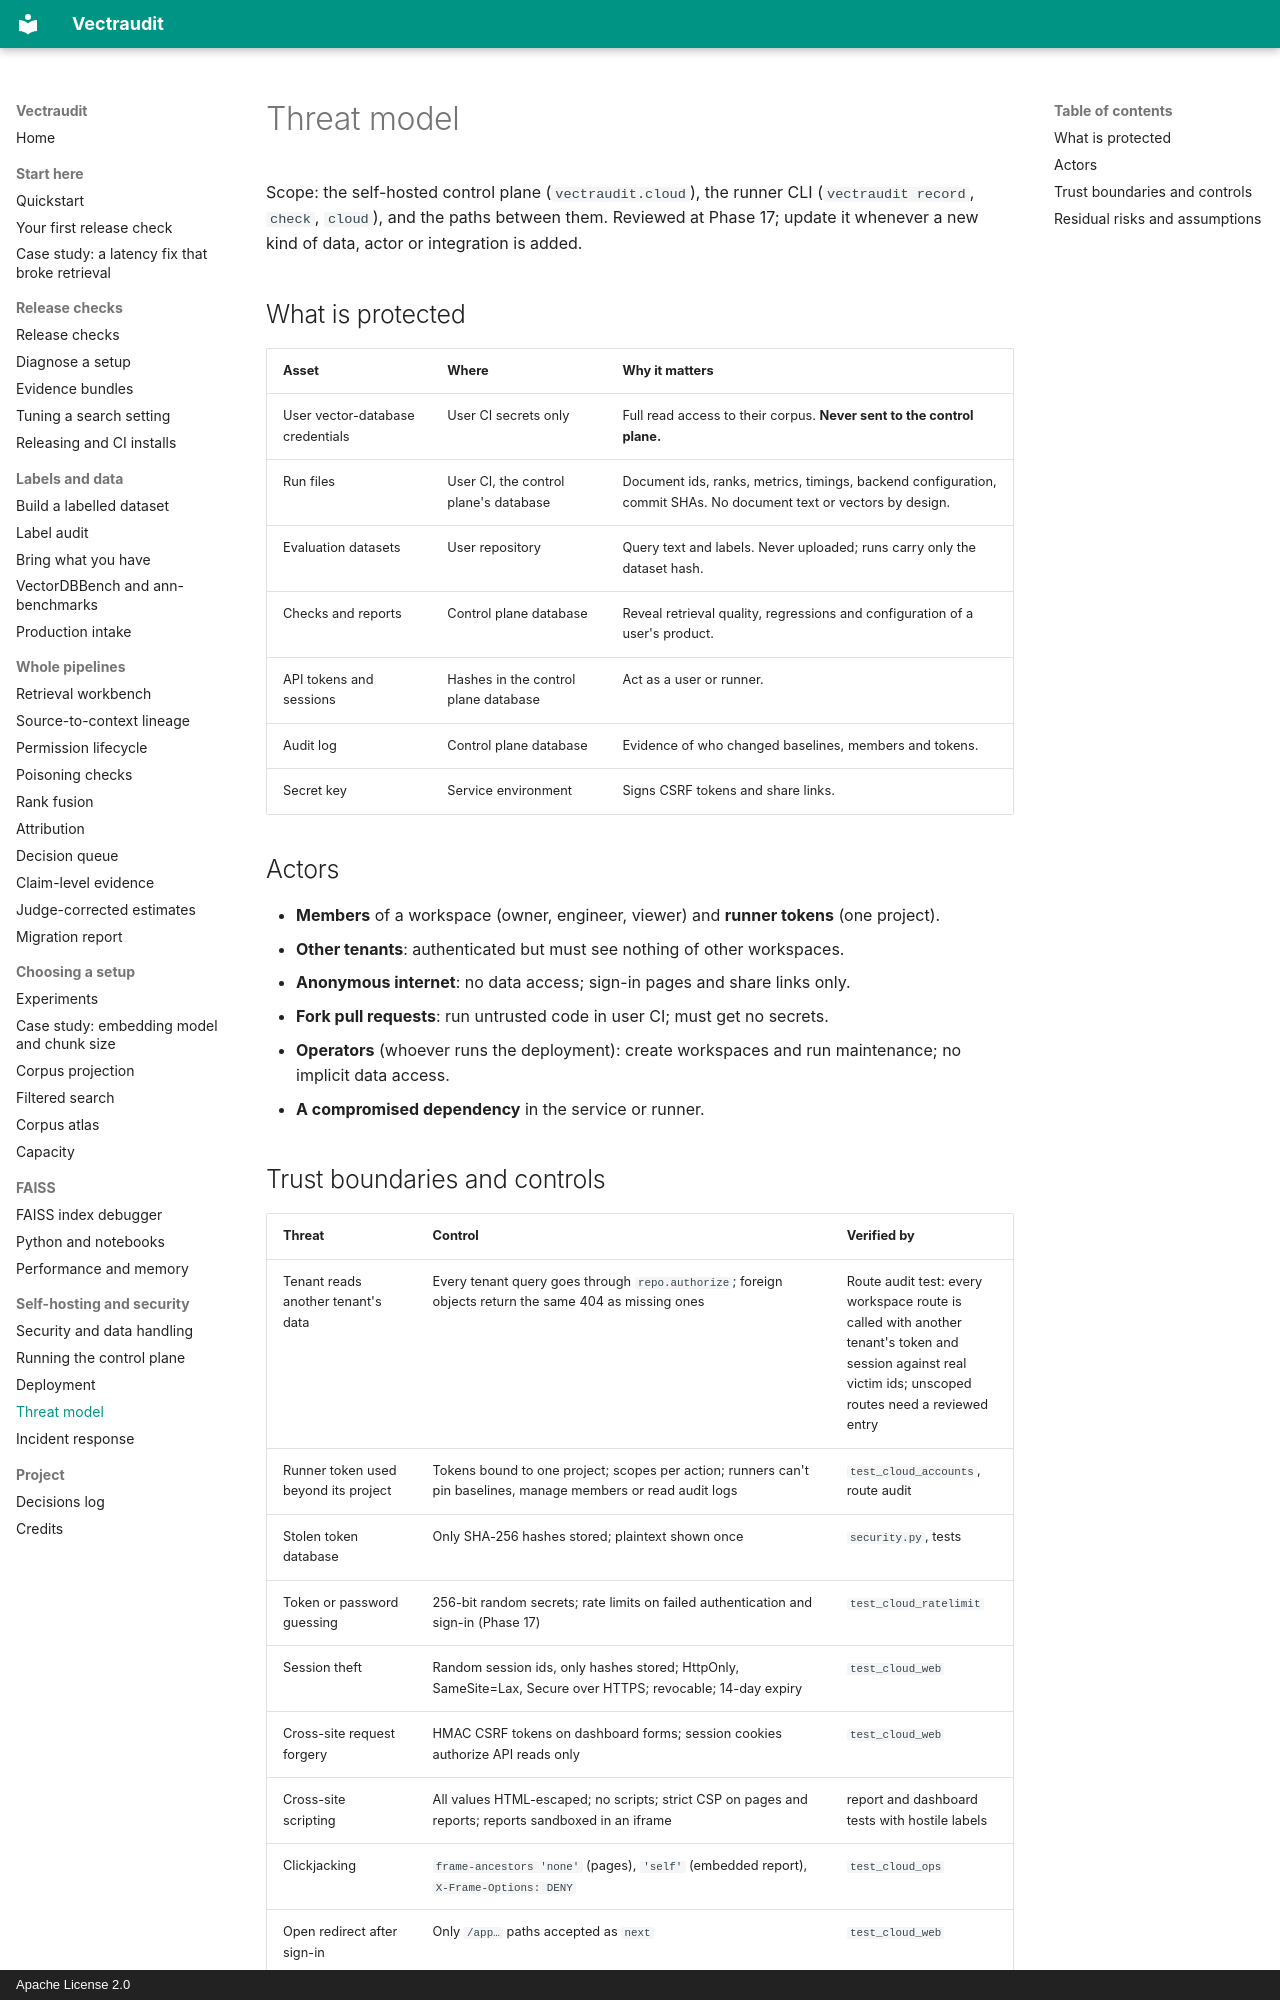

repository: rmnvg/Vectraudit · page: threat-model/index.html · generator: mkdocs · copyright: Apache License 2.0

# Threat model

Scope: the self-hosted control plane (`vectraudit.cloud`), the runner CLI (`vectraudit record`,
`check`, `cloud`), and the paths between them. Reviewed at Phase 17; update it whenever a
new kind of data, actor or integration is added.

## What is protected

| Asset | Where | Why it matters |
|---|---|---|
| User vector-database credentials | User CI secrets only | Full read access to their corpus. **Never sent to the control plane.** |
| Run files | User CI, the control plane's database | Document ids, ranks, metrics, timings, backend configuration, commit SHAs. No document text or vectors by design. |
| Evaluation datasets | User repository | Query text and labels. Never uploaded; runs carry only the dataset hash. |
| Checks and reports | Control plane database | Reveal retrieval quality, regressions and configuration of a user's product. |
| API tokens and sessions | Hashes in the control plane database | Act as a user or runner. |
| Audit log | Control plane database | Evidence of who changed baselines, members and tokens. |
| Secret key | Service environment | Signs CSRF tokens and share links. |

## Actors

- **Members** of a workspace (owner, engineer, viewer) and **runner tokens** (one project).
- **Other tenants**: authenticated but must see nothing of other workspaces.
- **Anonymous internet**: no data access; sign-in pages and share links only.
- **Fork pull requests**: run untrusted code in user CI; must get no secrets.
- **Operators** (whoever runs the deployment): create workspaces and run maintenance; no implicit data access.
- **A compromised dependency** in the service or runner.
